Run: headless pygame with SDL's dummy video driver; simulated clock (each Clock.tick advances the game by its frame time, no real sleeping); random seed 0; keys injected as events and as key.get_pressed() state; mouse plan: one left click at the window centre at the start of phase 2, then a move to the lower-right quarter at the start of phase 3.
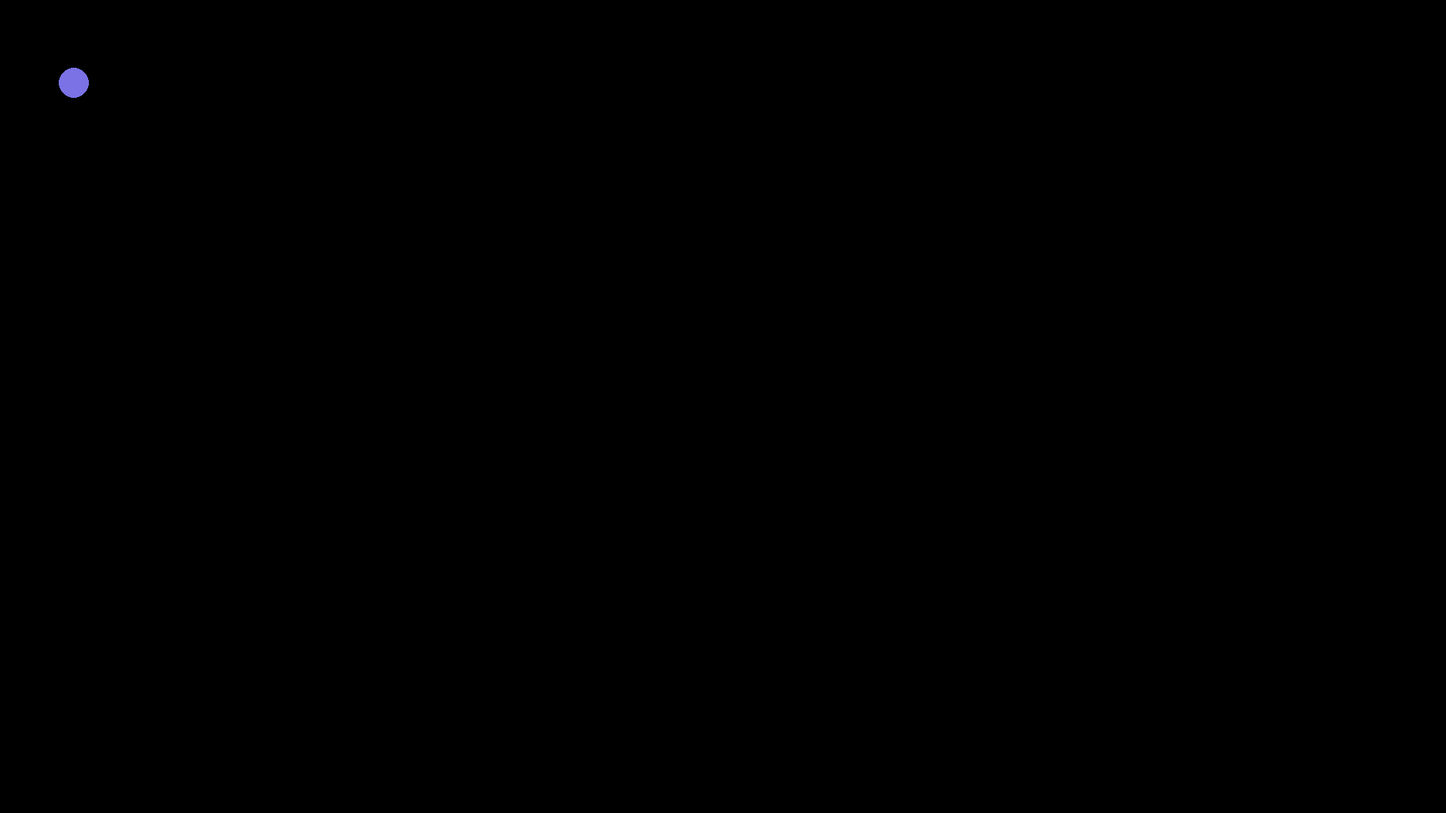
Frame 1 of 4 · flips 1–60 · no input
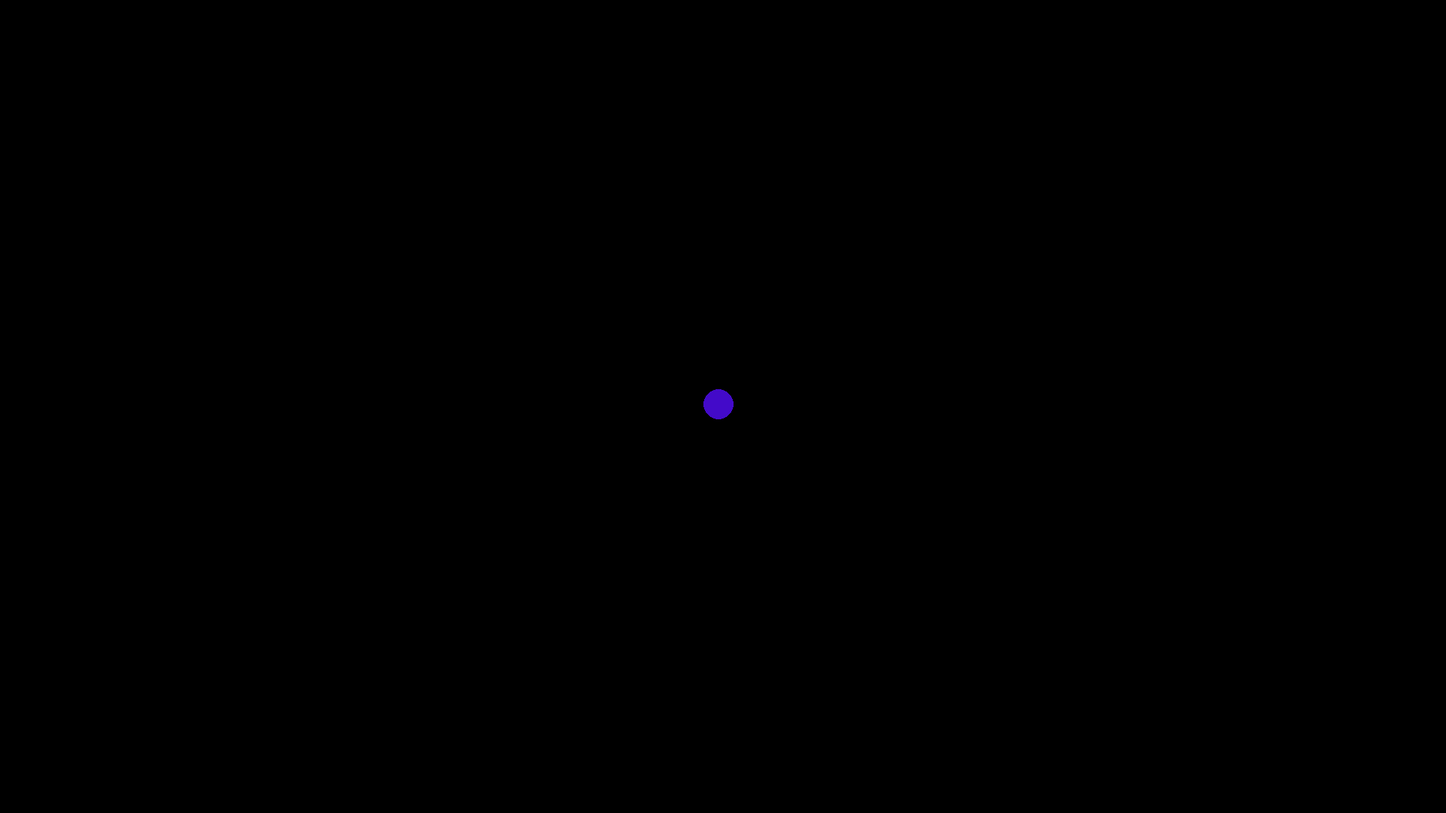
Frame 2 of 4 · flips 61–180 · clicked the window centre · tapped SPACE, RETURN · held RIGHT (→), D
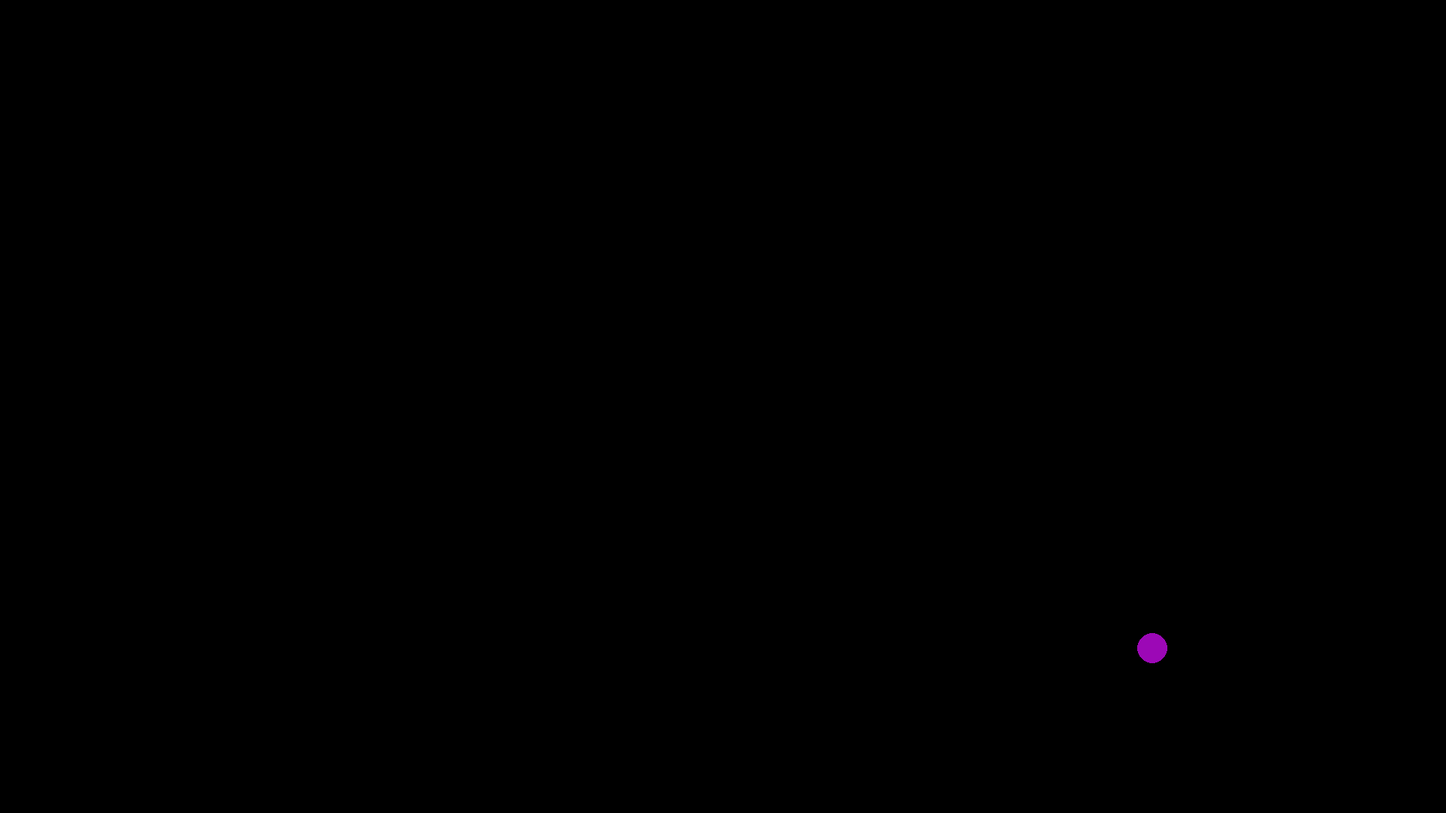
Frame 3 of 4 · flips 181–300 · moved the mouse to the lower-right quarter · held DOWN (↓), S
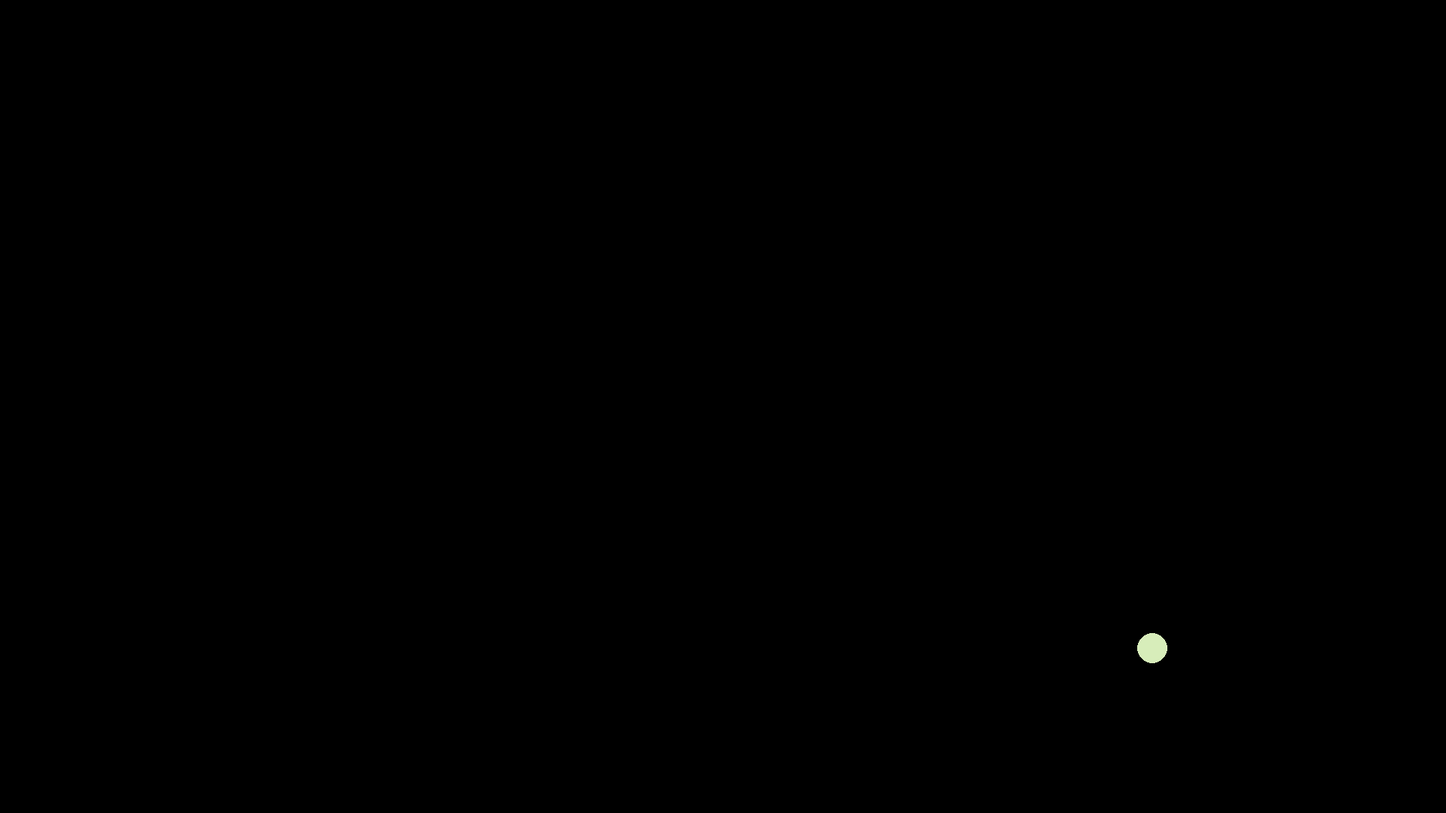
Frame 4 of 4 · flips 301–420 · held LEFT (←), A, UP (↑), W

The pygame program that drew these frames:

import pygame as pg
import math
import random

pg.init()

WIDTH, HEIGHT = 1920, 1080
screen = pg.display.set_mode((WIDTH,HEIGHT))
clock = pg.time.Clock()
pg.display.set_caption("Object Tracking Simulation with Pursuit Behavior")
DRONE_RADIUS = 20
WHITE = (0, 0, 0)
RED = (255, 0, 0)

class Drone:
    def __init__(self, x,y,DRONE_RADIUS=20, max_speed=10):
        self.x = x
        self.y = y
        self.vx = random.uniform(-3, 3)
        self.vy = random.uniform(-3, 3)
        self.radius = DRONE_RADIUS
        self.max_speed = max_speed

    def pursuit(self, target_x, target_y):
        dx = target_x - self.x
        dy = target_y - self.y
        distance = math.sqrt(dx**2 + dy**2)
        
        if distance > 0:
            desired_vx = (dx/ distance) * self.max_speed
            desired_vy = (dy/ distance) * self.max_speed
            self.vx += (desired_vx - self.vx) * 0.5
            self.vy += (desired_vy - self.vy) * 0.5
            
    def update(self):
        self.x += self.vx
        self.y += self.vy
        
        if self.x <= 0:
            self.vx = -self.vx
        if self.y <= 0:
            self.vy = -self.vy
            
    def draw(self):
        pg.draw.circle(screen, (random.randint(0,255), random.randint(0,255), random.randint(0,255)), (int(self.x), int(self.y)), self.radius)
        

Drone1 = Drone(WIDTH//4, HEIGHT//2)

running = True

while running:
    for event in pg.event.get():
        if event.type == pg.QUIT:
            running = False
            
    screen.fill(WHITE)
    
    Drone1.update()
    Drone1.draw()
    
    mouse_x, mouse_y = pg.mouse.get_pos()
    Drone1.pursuit(mouse_x, mouse_y)
    
    pg.display.flip()
    clock.tick(60)

pg.quit()
